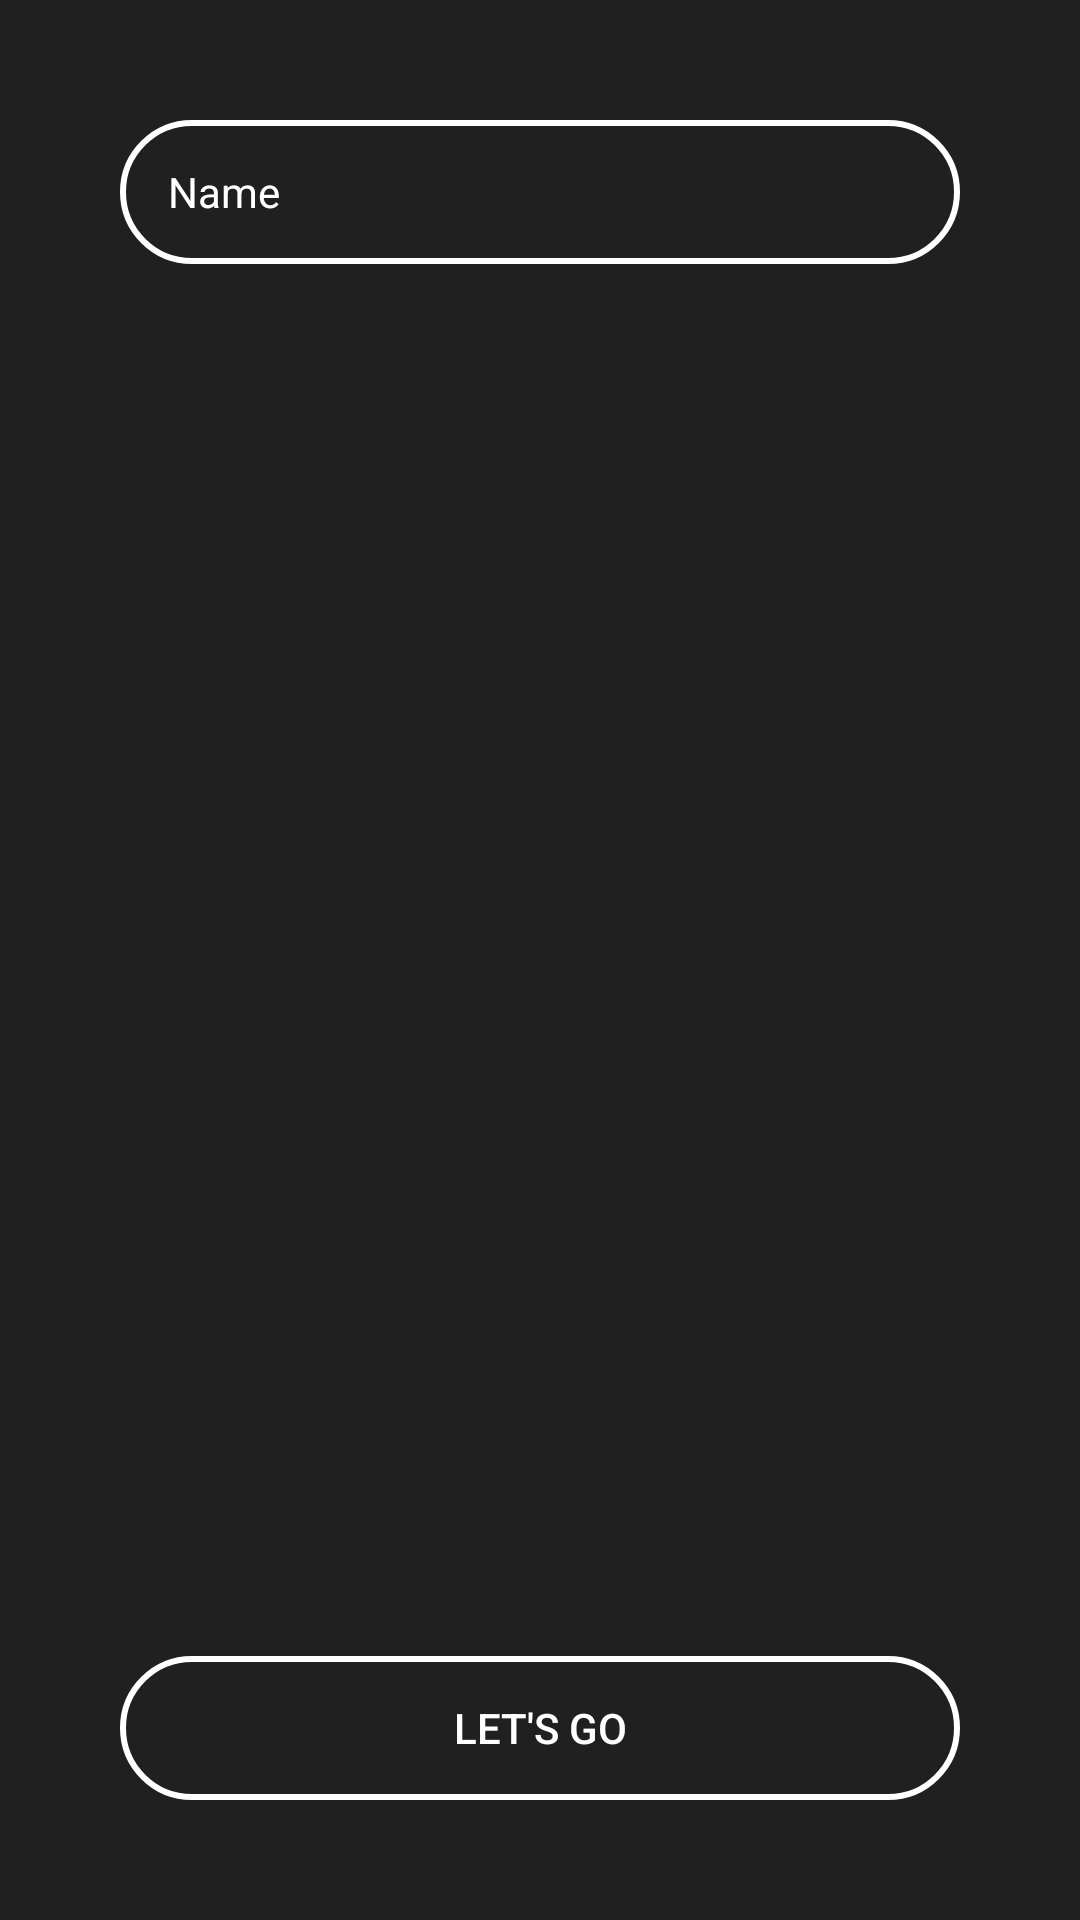

Here is an Android app screen rendered from its layout file. Give the layout XML and the strings, colors and styles it references.
<!-- AndroidManifest.xml: application theme Theme.App -->
<!-- res/layout/activity_seunghoon.xml -->
<?xml version="1.0" encoding="utf-8"?>
<layout xmlns:android="http://schemas.android.com/apk/res/android"
    xmlns:app="http://schemas.android.com/apk/res-auto"
    xmlns:tools="http://schemas.android.com/tools"
    tools:context=".feature.dledledle.seunghoon.SeunghoonActivity">

    <androidx.constraintlayout.widget.ConstraintLayout
        android:layout_width="match_parent"
        android:layout_height="match_parent"
        android:background="@color/dark_black">

        <androidx.appcompat.widget.AppCompatEditText
            android:id="@+id/et_activity_seunghoon_name"
            style="@style/BaseViewSeunghoon"
            android:hint="@string/name"
            android:paddingStart="16dp"
            app:layout_constraintEnd_toEndOf="parent"
            app:layout_constraintStart_toStartOf="parent"
            app:layout_constraintTop_toTopOf="parent" />

        <androidx.appcompat.widget.AppCompatButton
            android:id="@+id/btn_activity_seunghoon_start"
            style="@style/BaseViewSeunghoon"
            android:text="@string/let_s_go"
            app:layout_constraintBottom_toBottomOf="parent"
            app:layout_constraintEnd_toEndOf="parent"
            app:layout_constraintStart_toStartOf="parent" />

        <androidx.appcompat.widget.AppCompatTextView
            android:id="@+id/tv_activity_seunghoon_age"
            style="@style/TextViewPrimarySeunghoon"
            android:visibility="invisible"
            app:layout_constraintBottom_toBottomOf="parent"
            app:layout_constraintEnd_toEndOf="parent"
            app:layout_constraintStart_toStartOf="parent"
            app:layout_constraintTop_toTopOf="parent" />

        <androidx.appcompat.widget.AppCompatTextView
            android:id="@+id/tv_activity_seunghoon_age_unit"
            style="@style/TextViewPrimarySeunghoon"
            android:layout_marginStart="4dp"
            android:text="@string/seunghoon_age"
            android:visibility="invisible"
            app:layout_constraintBottom_toBottomOf="@id/tv_activity_seunghoon_age"
            app:layout_constraintStart_toEndOf="@id/tv_activity_seunghoon_age" />

        <androidx.appcompat.widget.AppCompatTextView
            android:id="@+id/tv_activity_seunghoon_count"
            style="@style/TextViewPrimarySeunghoon"
            android:visibility="invisible"
            app:layout_constraintEnd_toStartOf="@id/tv_activity_seunghoon_count_unit"
            app:layout_constraintTop_toBottomOf="@id/tv_activity_seunghoon_age" />

        <androidx.appcompat.widget.AppCompatTextView
            android:id="@+id/tv_activity_seunghoon_count_unit"
            style="@style/TextViewPrimarySeunghoon"
            android:layout_marginStart="4dp"
            android:text="@string/seunghoon_has_tried"
            android:textSize="24sp"
            android:visibility="invisible"
            app:layout_constraintBottom_toBottomOf="@id/tv_activity_seunghoon_count"
            app:layout_constraintEnd_toEndOf="@id/tv_activity_seunghoon_age_unit" />

    </androidx.constraintlayout.widget.ConstraintLayout>
</layout>
<!-- resources referenced by this layout -->
<resources>
  <color name="dark_black">#202020</color>
  <string name="let_s_go">Let\'s Go</string>
  <string name="name">Name</string>
  <string name="seunghoon_age">세</string>
  <string name="seunghoon_has_tried">번 시도됨</string>
  <style name="BaseViewSeunghoon">
          <item name="android:layout_width">match_parent</item>
          <item name="android:layout_height">48dp</item>
          <item name="android:layout_margin">40dp</item>
          <item name="android:textColor">@color/white</item>
          <item name="android:background">@drawable/view_radius_background</item>
          <item name="android:textSize">14sp</item>
          <item name="android:textColorHint">@color/white</item>
      </style>
  <style name="TextViewPrimarySeunghoon" parent="Widget.AppCompat.TextView">
          <item name="android:layout_width">wrap_content</item>
          <item name="android:layout_height">wrap_content</item>
          <item name="android:textColor">@color/black</item>
          <item name="android:textSize">48sp</item>
      </style>
  <style name="Theme.App" parent="Theme.MaterialComponents.DayNight.NoActionBar">
          
          <item name="colorPrimary">@color/black</item>
          <item name="colorPrimaryVariant">@color/black</item>
          <item name="colorOnPrimary">@color/white</item>
          
          <item name="colorSecondary">@color/teal_200</item>
          <item name="colorSecondaryVariant">@color/teal_700</item>
          <item name="colorOnSecondary">@color/black</item>
          
          <item name="android:statusBarColor" tools:targetApi="l">?attr/colorPrimaryVariant</item>
          
      </style>
  <color name="white">#FFFFFFFF</color>
  <!-- drawable view_radius_background (drawable) -->
  <?xml version="1.0" encoding="utf-8"?>
  <shape xmlns:android="http://schemas.android.com/apk/res/android">
      <stroke
          android:width="2dp"
          android:color="@color/white" />
      <corners android:radius="36dp" />
  </shape>
  <color name="black">#FF000000</color>
  <color name="teal_200">#FF03DAC5</color>
  <color name="teal_700">#FF018786</color>
</resources>
